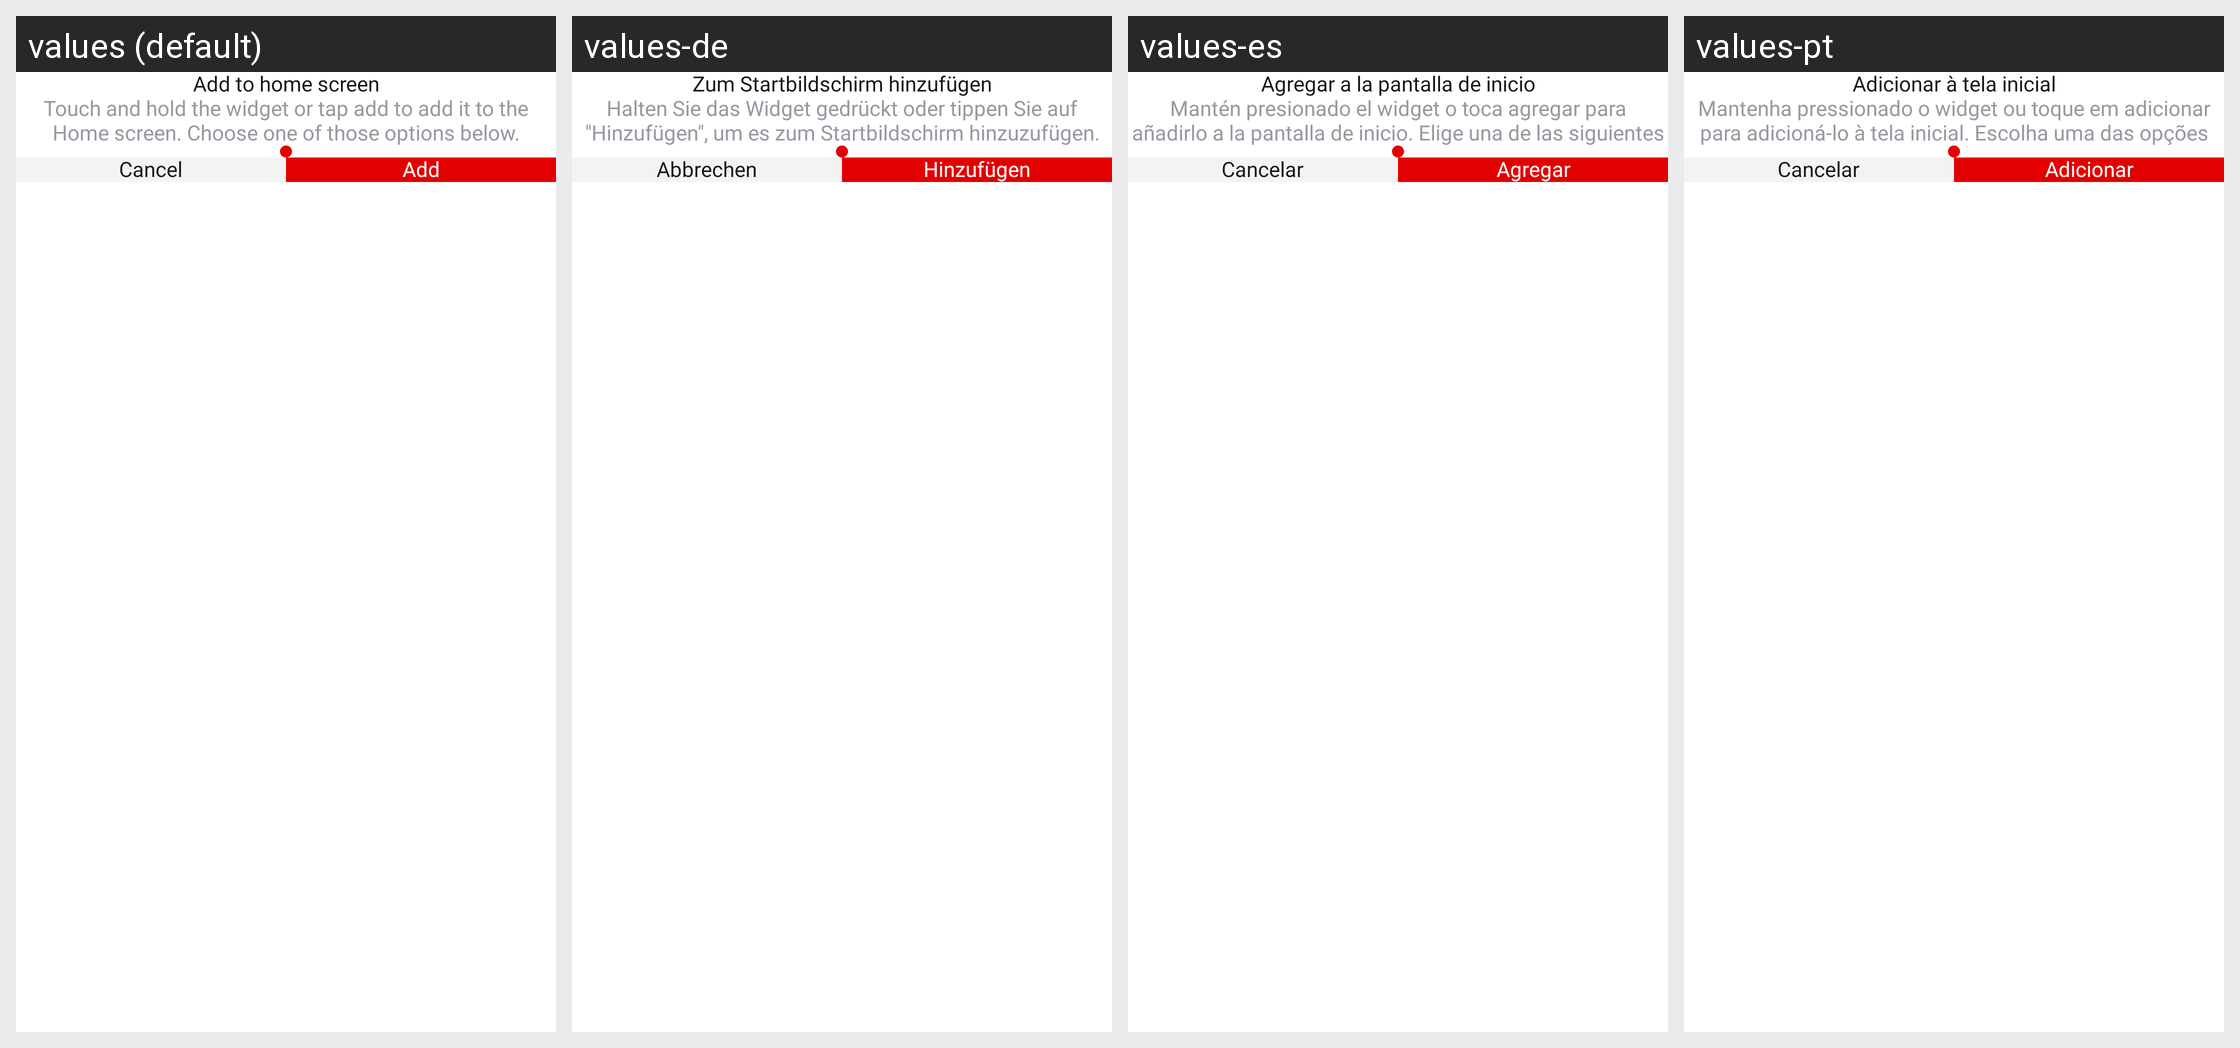

This grid shows one Android layout under several languages. Give, for every string resource on the screen, its name, the default text and each shown locale's text.
Android screen res/layout/dialog_add_widget.xml rendered under 4 locales, left to right: values (default), values-de, values-es, values-pt. Device: Nexus 5 (rendered at 1080×1920; each locale shown at half size, 540×960, under a caption strip naming it); theme Theme.PdfReader.
Other locales in the repository, not shown: values-da, values-fil, values-fr, values-hi, values-it, values-ru, values-th, values-tr, values-zh.
Strings drawn on this screen, with the default value and each locale's value (text and hints the layout hard-codes, and strings that could not be matched under every locale, appear in the picture but are not listed):

add_to_home_screen
  values: Add to home screen
  values-de: Zum Startbildschirm hinzufügen
  values-es: Agregar a la pantalla de inicio
  values-pt: Adicionar à tela inicial

touch_and_hold_the_widget
  values: Touch and hold the widget or tap add to add it to the Home screen. Choose one of those options below.
  values-de: Halten Sie das Widget gedrückt oder tippen Sie auf "Hinzufügen", um es zum Startbildschirm hinzuzufügen. Wählen Sie eine der folgenden Optionen.
  values-es: Mantén presionado el widget o toca agregar para añadirlo a la pantalla de inicio. Elige una de las siguientes opciones.
  values-pt: Mantenha pressionado o widget ou toque em adicionar para adicioná-lo à tela inicial. Escolha uma das opções abaixo.

cancel
  values: Cancel
  values-de: Abbrechen
  values-es: Cancelar
  values-pt: Cancelar

add
  values: Add
  values-de: Hinzufügen
  values-es: Agregar
  values-pt: Adicionar
